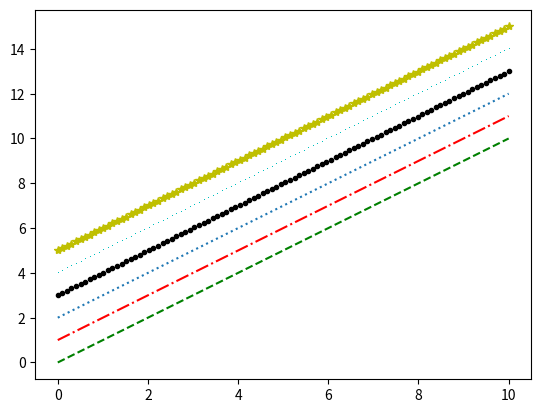

Write Python code to recreate this figure. (Note: this script raises an exception after producing the figure.)
import matplotlib .pyplot as plt
import numpy as np
# 创建x
x=np.linspace(0,10,100)
# 使用legend()图例，给plot方法添加参数label
plt.plot(x,x+0,'--g',label='--g')
plt.plot(x,x+1,'-.r',label='-.r')
plt.plot(x,x+2,':',label=':')
plt.plot(x,x+3,'.k',label='.k')
plt.plot(x,x+4,',c',label=',c')
plt.plot(x,x+5,'*y',label='*y')
# 左上角upper left fancybox边框 framealpha透明度 shadow阴影 borderpad边框宽度
plt.legend(loc='upper left',fancybox=True,
           framealpha=0.5,shadow=True,boardpad=1) # 默认的位置再左上角upper left 可以通过loc修改
plt.show()